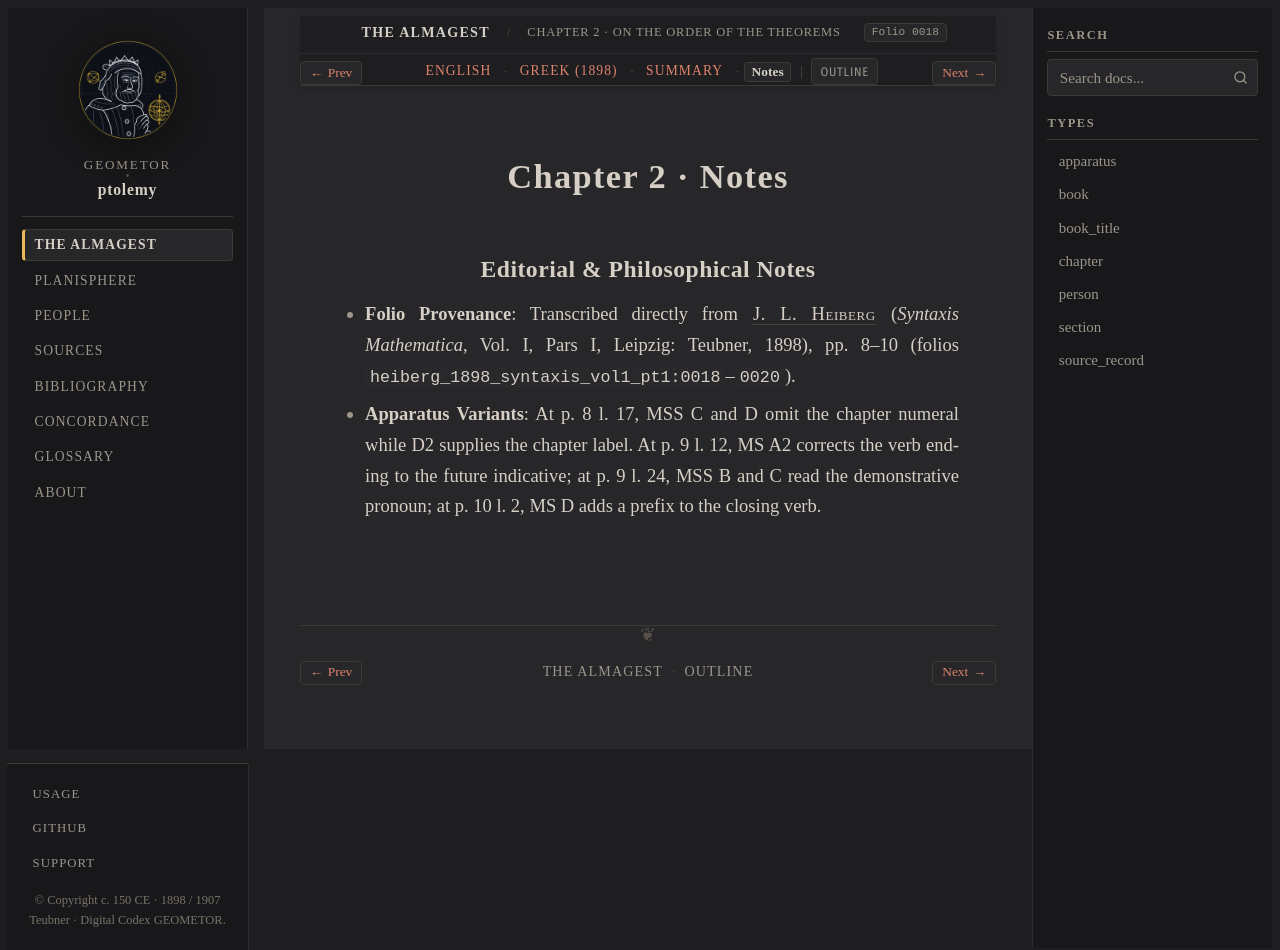

repository: geometor/ptolemy · page: almagest_geometry/ch_02/notes.html · generator: sphinx

:order: 2
:type: chapter
:book: Almagest (Book I)
:title: Chapter 2 · Notes
:folio: heiberg_1898_syntaxis_vol1_pt1:0018

.. _almagest-ch-02-notes:

Chapter 2 · Notes
=================

Editorial & Philosophical Notes
-------------------------------

* **Folio Provenance**: Transcribed directly from :person:`J. L. Heiberg <heiberg>` (*Syntaxis Mathematica*, Vol. I, Pars I, Leipzig: Teubner, 1898), pp. 8–10 (folios ``heiberg_1898_syntaxis_vol1_pt1:0018``–``0020``).
* **Apparatus Variants**: At p. 8 l. 17, MSS C and D omit the chapter numeral while D2 supplies the chapter label. At p. 9 l. 12, MS A2 corrects the verb ending to the future indicative; at p. 9 l. 24, MSS B and C read the demonstrative pronoun; at p. 10 l. 2, MS D adds a prefix to the closing verb.
